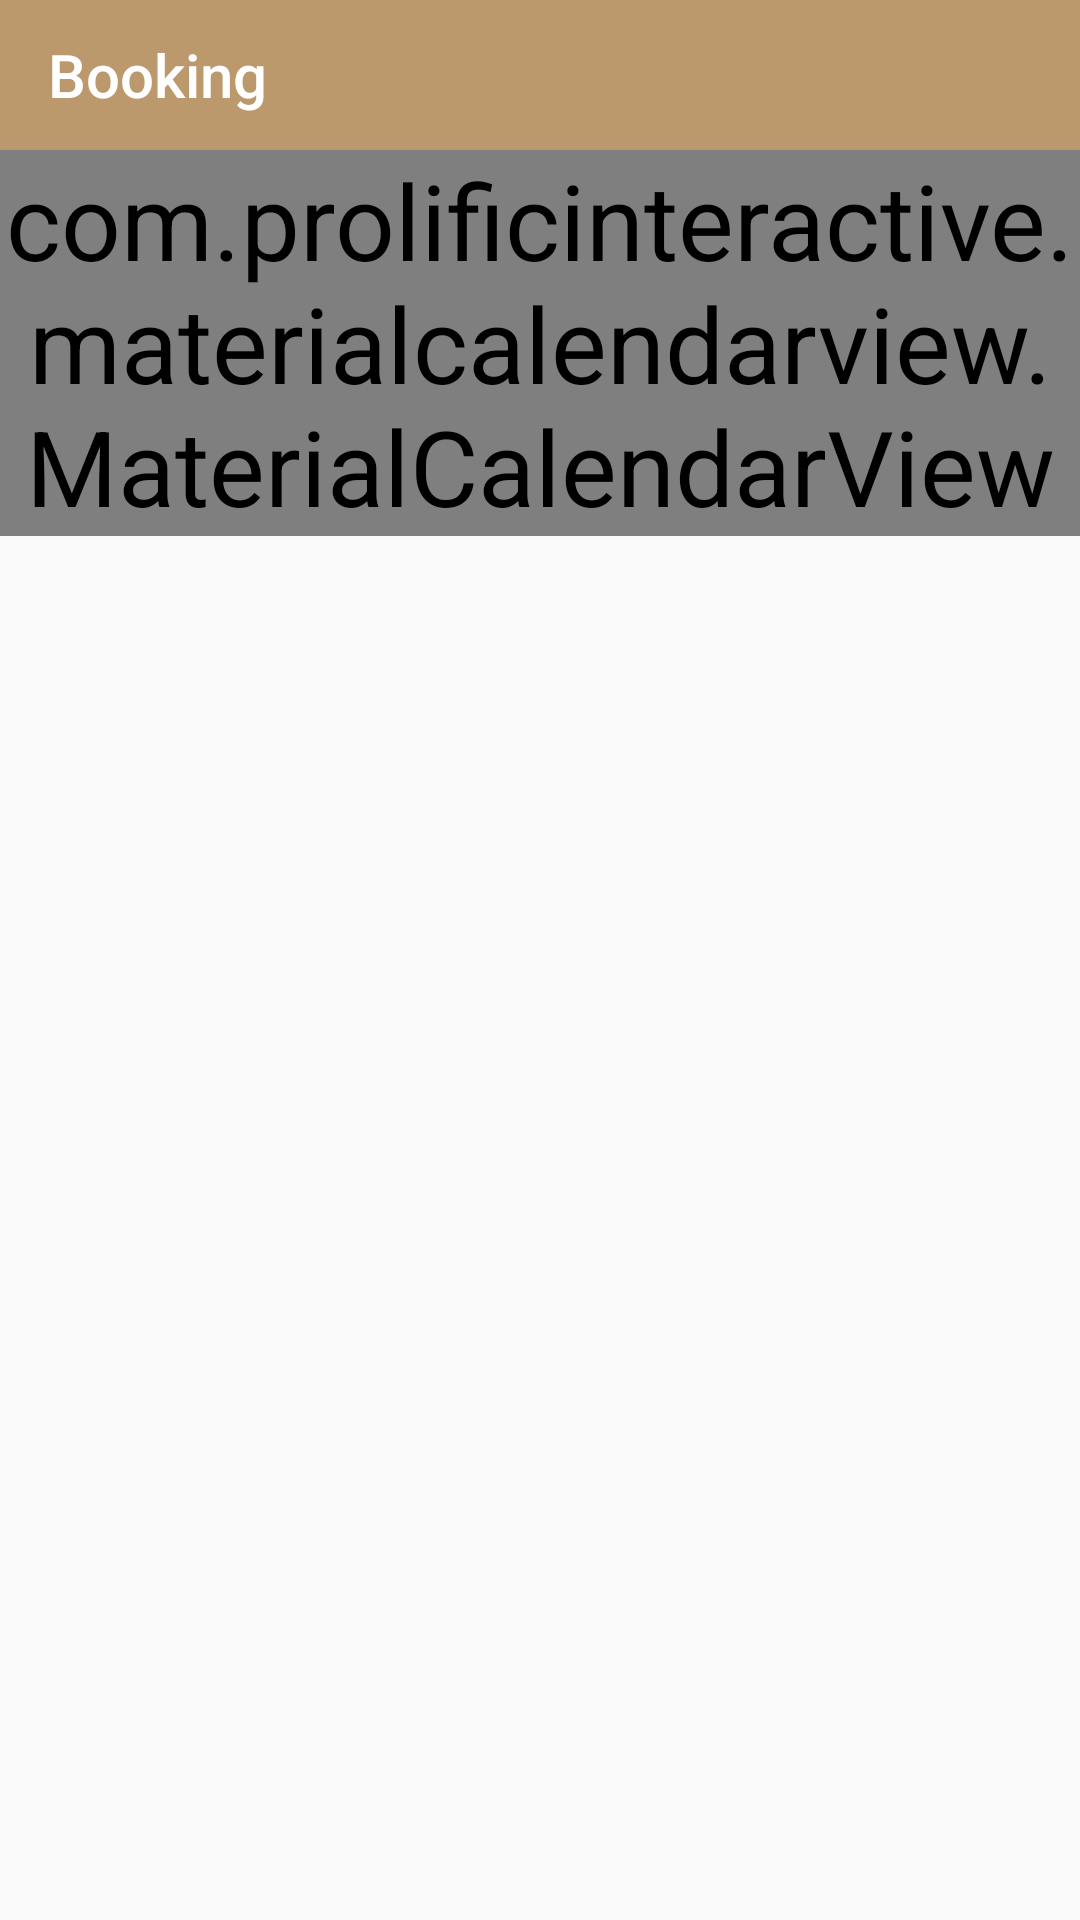

Here is an Android app screen rendered from its layout file. Give the layout XML and the strings, colors and styles it references.
<!-- AndroidManifest.xml: application theme AppTheme -->
<!-- res/layout/activity_booking_.xml -->
<?xml version="1.0" encoding="utf-8"?>
<LinearLayout xmlns:android="http://schemas.android.com/apk/res/android"
    xmlns:app="http://schemas.android.com/apk/res-auto"
    xmlns:tools="http://schemas.android.com/tools"
    android:layout_width="match_parent"
    android:layout_height="match_parent"
    android:orientation="vertical"

    tools:context=".Booking_Activity">

    <androidx.appcompat.widget.Toolbar
        android:id="@+id/toolbar"
        style="@android:style/Widget.Material.Toolbar"
        android:layout_width="match_parent"
        android:layout_height="50dp"
        android:background="@color/colorPrimary"
        android:gravity="center"
        android:textAlignment="center"
        android:theme="@style/ThemeOverlay.AppCompat.Dark.ActionBar"
        app:title="@string/Booking"
        app:titleTextColor="@color/white" />

    <com.prolificinteractive.materialcalendarview.MaterialCalendarView
        xmlns:app="http://schemas.android.com/apk/res-auto"
        android:id="@+id/teacher_info_calendarView"
        android:layout_width="match_parent"
        android:layout_height="wrap_content"
        app:mcv_selectionColor="@color/colorPrimary"
        app:mcv_showOtherDates="all" />
</LinearLayout>
<!-- resources referenced by this layout -->
<resources>
  <color name="colorPrimary">#BB996C</color>
  <color name="white">#FFFFFF</color>
  <string name="Booking">Booking</string>
  <style name="AppTheme" parent="Theme.AppCompat.Light.NoActionBar">
          
          <item name="colorPrimary">@color/colorPrimary</item>
          <item name="colorPrimaryDark">@color/colorPrimaryDark</item>
          <item name="colorAccent">@color/colorAccent</item>
          <item name="fontFamily">@font/arabtype</item>
          <item name="android:textSize">35dp</item>
  
      </style>
  <color name="colorPrimaryDark">#B38A4C</color>
  <color name="colorAccent">#084D14</color>
</resources>
